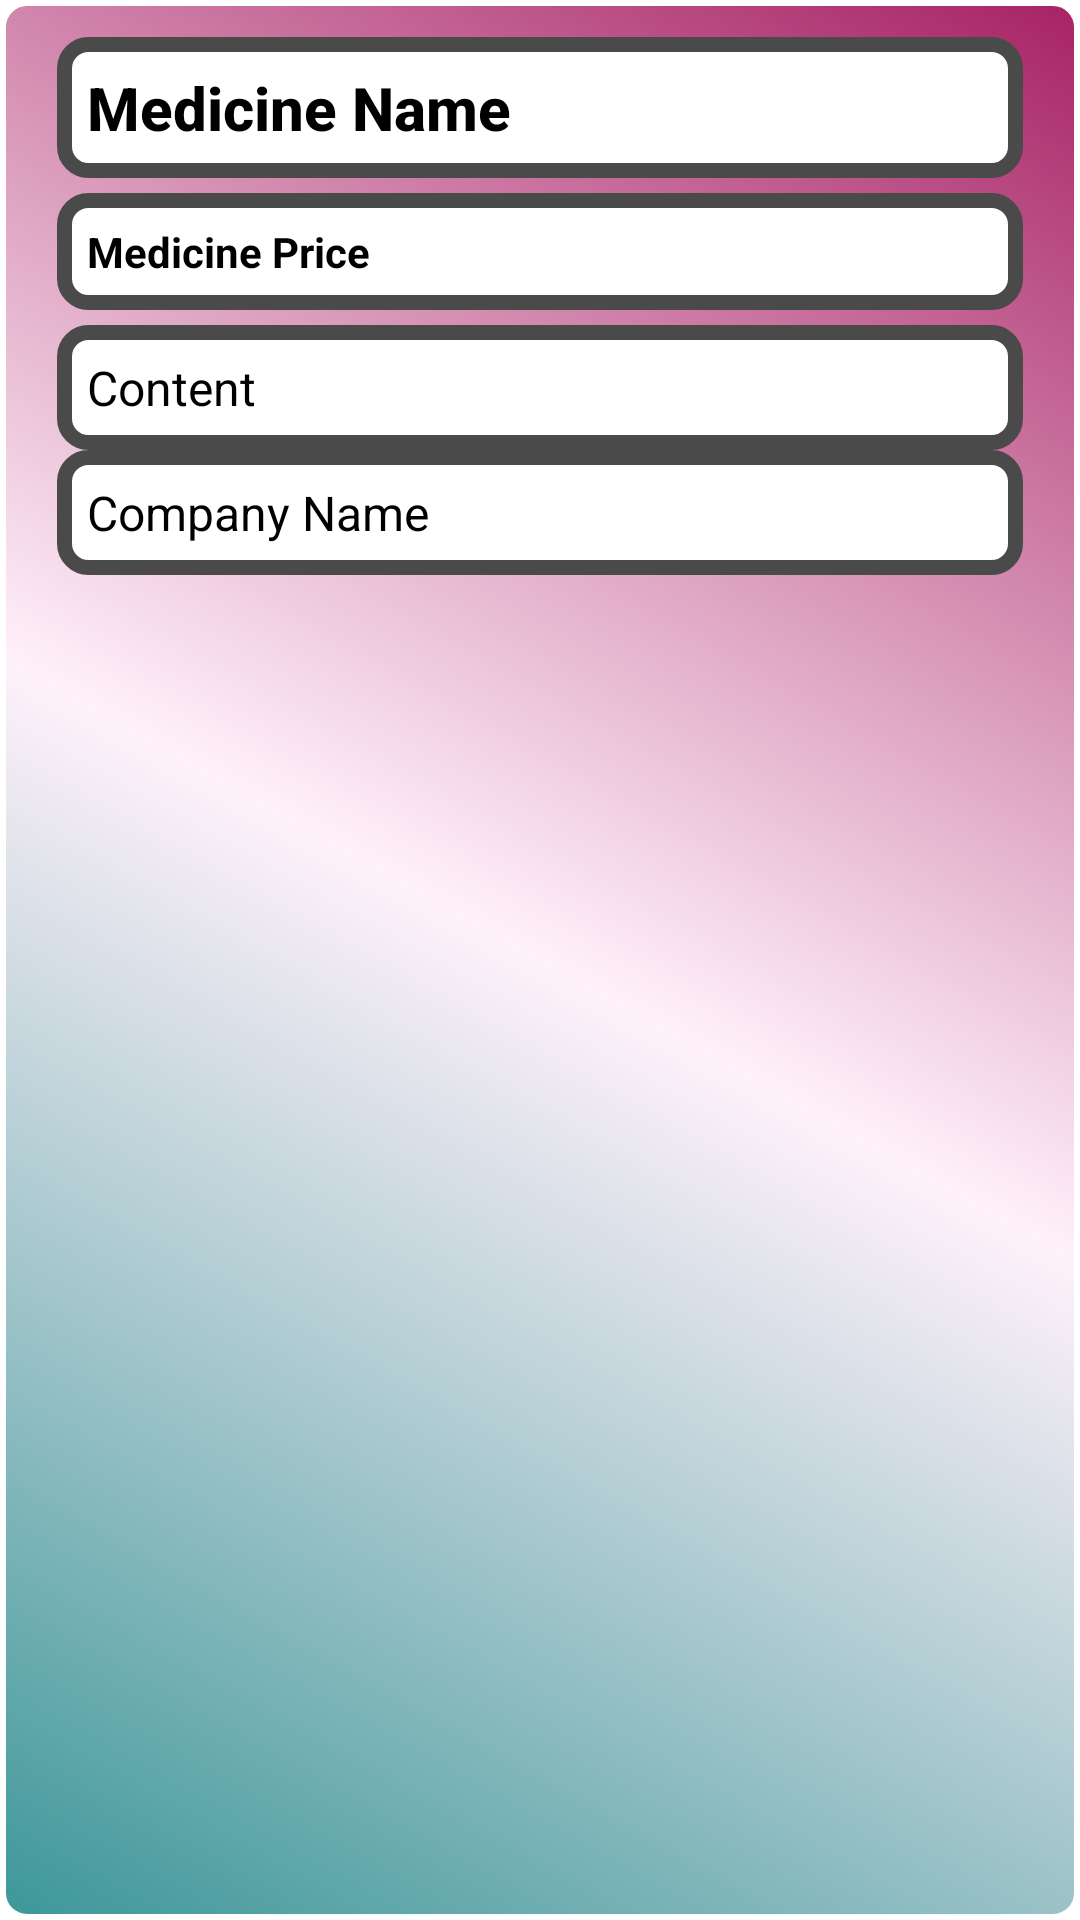

This screen was rendered from an Android layout file. Write that file and the resources it references.
<!-- AndroidManifest.xml: application theme Theme.PillTracker -->
<!-- res/layout/medication_details.xml -->
<?xml version="1.0" encoding="utf-8"?>
<androidx.constraintlayout.widget.ConstraintLayout xmlns:android="http://schemas.android.com/apk/res/android"
    xmlns:app="http://schemas.android.com/apk/res-auto"
    xmlns:tools="http://schemas.android.com/tools"
    android:id="@+id/detailLayout"
    android:layout_width="match_parent"
    android:layout_height="match_parent"
    tools:context=".DetailMedicineActivity"
    android:background="@drawable/button_background">

    <ImageView
        android:id="@+id/medImage"
        android:layout_width="0dp"
        android:layout_height="wrap_content"
        android:layout_marginTop="24dp"
        android:layout_marginBottom="5dp"
        app:layout_constraintBottom_toTopOf="@+id/medTitle"
        app:layout_constraintEnd_toEndOf="parent"
        app:layout_constraintStart_toStartOf="parent"
        app:layout_constraintTop_toTopOf="parent"
        tools:srcCompat="@tools:sample/avatars" />

    <TextView
        android:id="@+id/medTitle"
        android:layout_width="0dp"
        android:layout_height="wrap_content"
        android:layout_marginStart="9dp"
        android:layout_marginEnd="9dp"
        android:layout_marginBottom="5dp"
        android:text="Medicine Name"
        android:textAppearance="@style/TextAppearance.AppCompat.Light.SearchResult.Title"
        android:textColor="#000000"
        android:textStyle="bold"
        app:layout_constraintBottom_toTopOf="@+id/medPrice"
        app:layout_constraintEnd_toEndOf="parent"
        app:layout_constraintStart_toStartOf="parent"
        app:layout_constraintTop_toBottomOf="@+id/medImage"
        android:padding="10dp"
        android:background="@drawable/edit_text_background"/>

    <TextView
        android:id="@+id/medPrice"
        android:layout_width="0dp"
        android:layout_height="wrap_content"
        android:layout_marginStart="9dp"
        android:layout_marginEnd="9dp"
        android:layout_marginBottom="5dp"
        android:text="Medicine Price"
        android:textAppearance="@style/TextAppearance.AppCompat.Small"
        android:textColor="#000000"
        android:textStyle="bold"
        app:layout_constraintBottom_toTopOf="@+id/medContent"
        app:layout_constraintEnd_toEndOf="parent"
        app:layout_constraintStart_toStartOf="parent"
        app:layout_constraintTop_toBottomOf="@+id/medTitle"
        android:padding="10dp"
        android:background="@drawable/edit_text_background"
        />

    <TextView
        android:id="@+id/medContent"
        android:layout_width="0dp"
        android:layout_height="wrap_content"
        android:layout_marginStart="9dp"
        android:layout_marginEnd="9dp"
        android:text="Content"
        android:textAppearance="@style/TextAppearance.AppCompat.Light.SearchResult.Subtitle"
        android:textColor="#000000"
        app:layout_constraintBottom_toTopOf="@+id/companyName"
        app:layout_constraintEnd_toEndOf="parent"
        app:layout_constraintStart_toStartOf="parent"
        app:layout_constraintTop_toBottomOf="@+id/medPrice"
        android:padding="10dp"
        android:background="@drawable/edit_text_background"/>

    <TextView
        android:id="@+id/companyName"
        android:layout_width="0dp"
        android:layout_height="wrap_content"
        android:layout_marginStart="9dp"
        android:layout_marginEnd="9dp"
        android:layout_marginBottom="465dp"
        android:text="Company Name"
        android:textAppearance="@style/TextAppearance.AppCompat.Light.SearchResult.Subtitle"
        android:textColor="#000000"
        app:layout_constraintBottom_toBottomOf="parent"
        app:layout_constraintEnd_toEndOf="parent"
        app:layout_constraintStart_toStartOf="parent"
        app:layout_constraintTop_toBottomOf="@+id/medContent"
        android:padding="10dp"
        android:background="@drawable/edit_text_background"/>



</androidx.constraintlayout.widget.ConstraintLayout>
<!-- resources referenced by this layout -->
<resources>
  <!-- drawable button_background (drawable) -->
  <?xml version="1.0" encoding="utf-8"?>
  <selector xmlns:android="http://schemas.android.com/apk/res/android">
      <item>
          <shape android:shape="rectangle">
              <corners android:radius="8dp" />
              <gradient
                  android:startColor="#3D9799"
                  android:centerColor="#FFF1FA"
                  android:endColor="#A72365"
                  android:angle="45" />
              <stroke
                  android:width="2dp"
                  android:color="#FFFFFF" />
              <padding
                  android:left="10dp"
                  android:top="10dp"
                  android:right="10dp"
                  android:bottom="10dp" />
          </shape>
      </item>
  </selector>
  <!-- drawable edit_text_background (drawable) -->
  <shape xmlns:android="http://schemas.android.com/apk/res/android">
      <solid android:color="@color/white"/>
      <corners android:radius="8dp"/>
      <stroke android:color="@color/text_color" android:width="5dp"/>
  </shape>
  <style name="Theme.PillTracker" parent="Theme.MaterialComponents.DayNight.DarkActionBar">
          
          <item name="colorPrimary">@color/purple_500</item>
          <item name="colorPrimaryVariant">@color/purple_700</item>
          <item name="colorOnPrimary">@color/white</item>
          
          <item name="colorSecondary">@color/teal_200</item>
          <item name="colorSecondaryVariant">@color/teal_700</item>
          <item name="colorOnSecondary">@color/black</item>
          
          <item name="android:statusBarColor">?attr/colorPrimaryVariant</item>
          
      </style>
  <color name="white">#FFFFFFFF</color>
  <color name="text_color">#4A4A4A</color>
  <color name="purple_500">#FF6200EE</color>
  <color name="purple_700">#FF3700B3</color>
  <color name="teal_200">#FF03DAC5</color>
  <color name="teal_700">#FF018786</color>
  <color name="black">#FF000000</color>
</resources>
